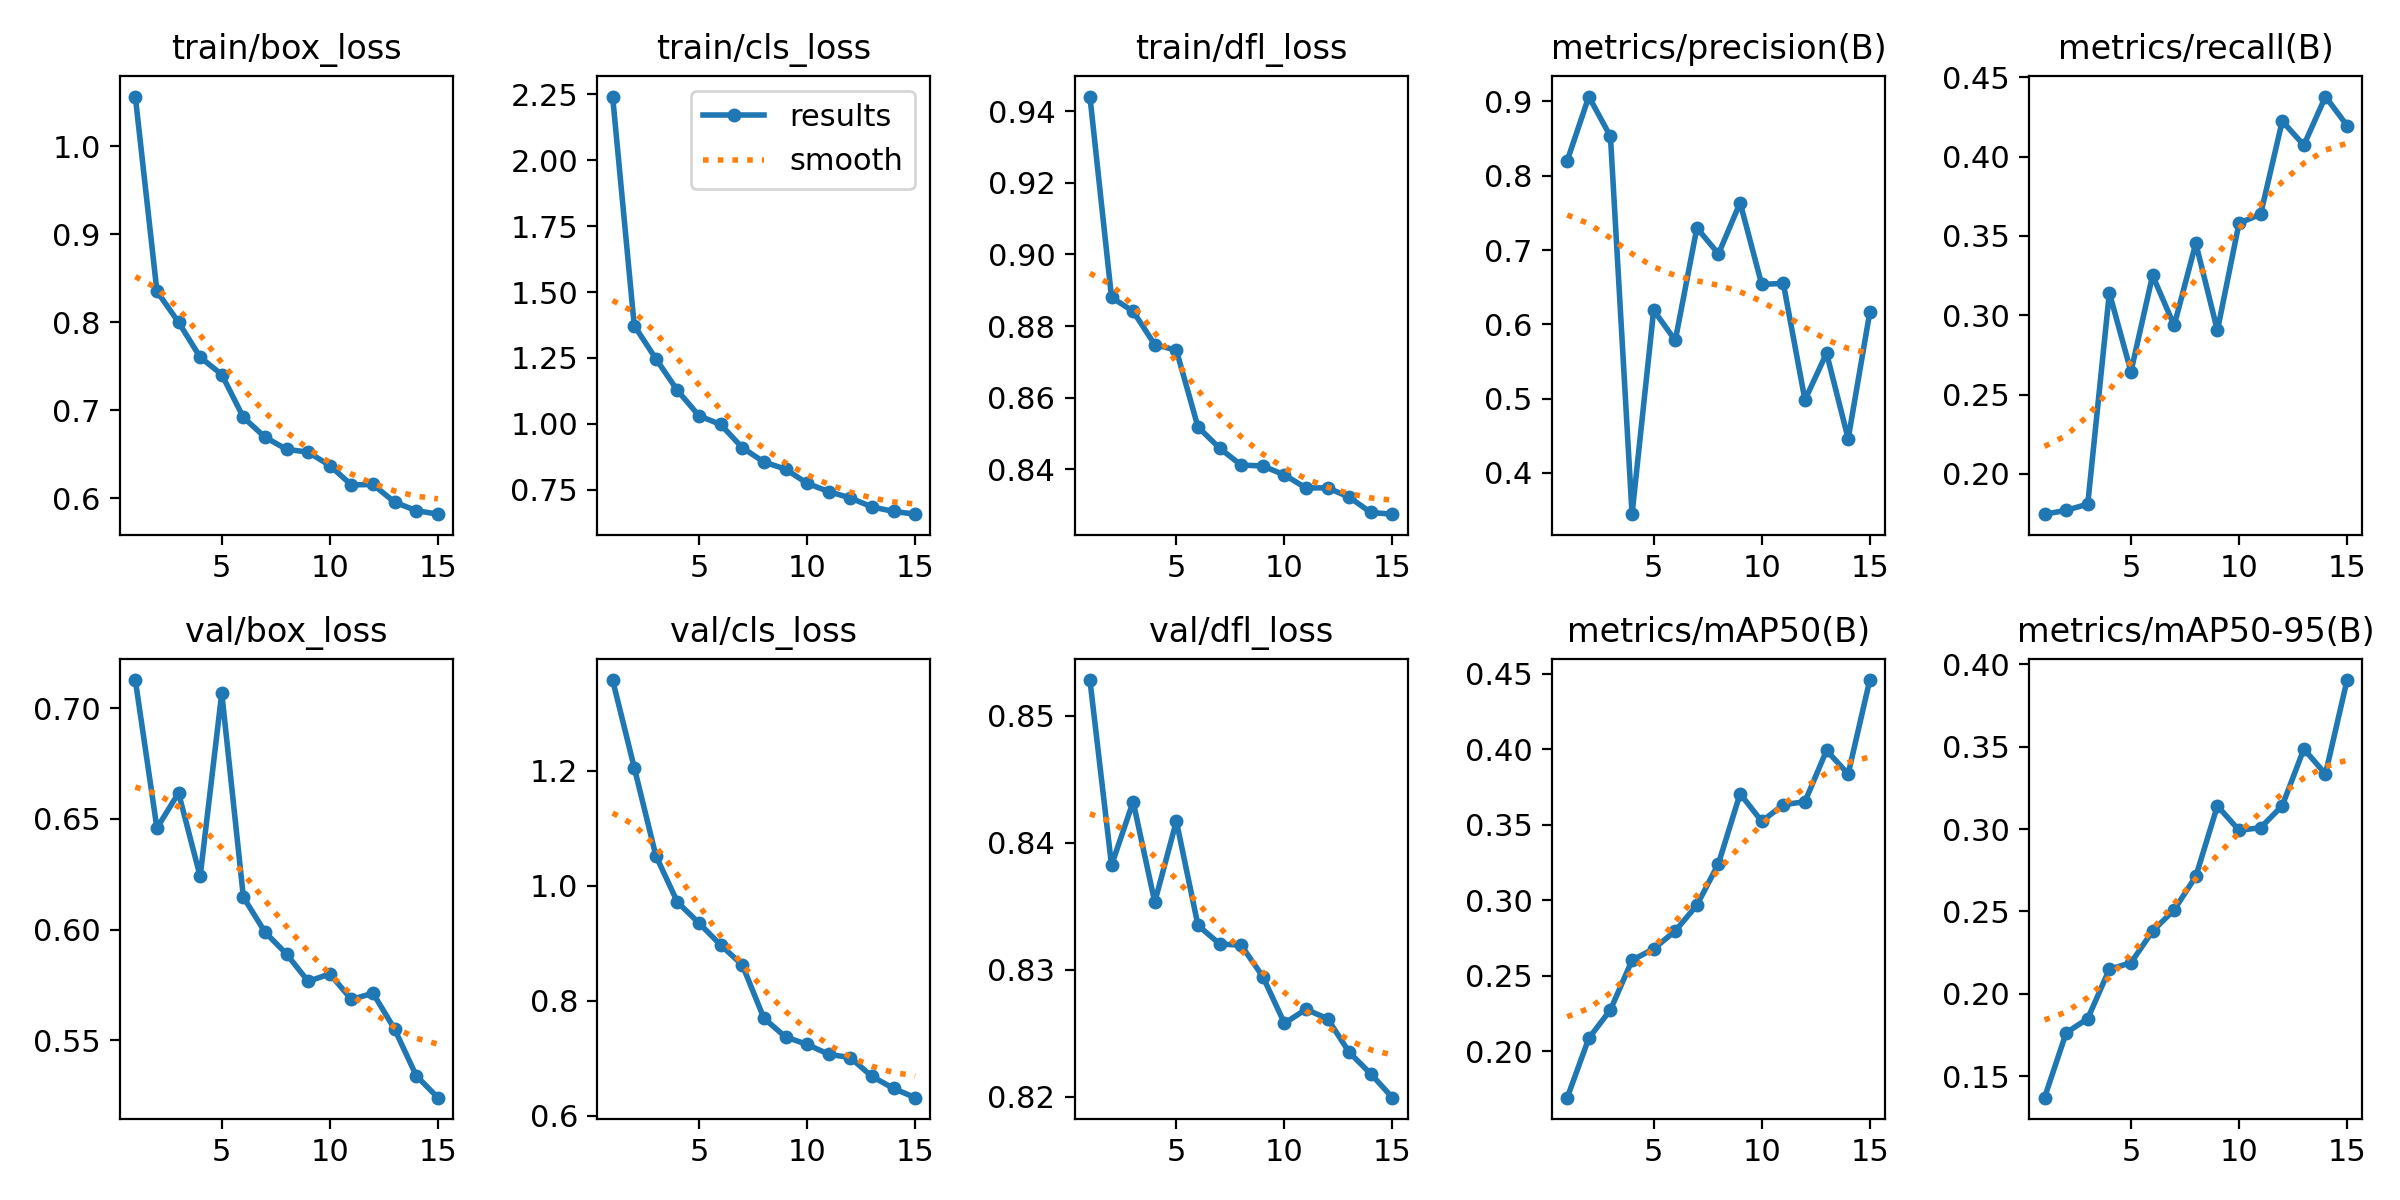

Data behind this chart, as committed beside it:
epoch, time, train/box_loss, train/cls_loss, train/dfl_loss, metrics/precision(B), metrics/recall(B), metrics/mAP50(B), metrics/mAP50-95(B), val/box_loss, val/cls_loss, val/dfl_loss, lr/pg0, lr/pg1, lr/pg2
1, 499.5, 1.057, 2.242, 0.9441, 0.8203, 0.1747, 0.1691, 0.1369, 0.7127, 1.358, 0.8528, 0.0001954, 0.0001954, 0.0001954
2, 1053, 0.8351, 1.373, 0.888, 0.9066, 0.1771, 0.2085, 0.1762, 0.6459, 1.206, 0.8382, 0.0003655, 0.0003655, 0.0003655
3, 1602, 0.8001, 1.247, 0.8841, 0.8528, 0.181, 0.2273, 0.1849, 0.6618, 1.052, 0.8432, 0.0005098, 0.0005098, 0.0005098
4, 7223, 0.7602, 1.127, 0.8748, 0.3446, 0.3141, 0.2602, 0.2149, 0.6241, 0.9715, 0.8353, 0.0004716, 0.0004716, 0.0004716
5, 7723, 0.7405, 1.03, 0.8733, 0.619, 0.2644, 0.2678, 0.2188, 0.7069, 0.935, 0.8417, 0.0004328, 0.0004328, 0.0004328
6, 8220, 0.6918, 0.9977, 0.8518, 0.5783, 0.3251, 0.2797, 0.2381, 0.6147, 0.897, 0.8335, 0.000394, 0.000394, 0.000394
7, 9222, 0.6694, 0.9096, 0.8459, 0.7298, 0.2936, 0.2967, 0.251, 0.5989, 0.8624, 0.832, 0.0003552, 0.0003552, 0.0003552
8, 9766, 0.6554, 0.8552, 0.8412, 0.6948, 0.3453, 0.3243, 0.2712, 0.589, 0.7696, 0.8319, 0.0003163, 0.0003163, 0.0003163
9, 10267, 0.6523, 0.8283, 0.8409, 0.7638, 0.2904, 0.3706, 0.3141, 0.5767, 0.737, 0.8295, 0.0002775, 0.0002775, 0.0002775
10, 10769, 0.637, 0.7744, 0.8385, 0.6537, 0.358, 0.3523, 0.2993, 0.5801, 0.7241, 0.8258, 0.0002387, 0.0002387, 0.0002387
11, 11913, 0.615, 0.743, 0.8348, 0.6552, 0.3637, 0.3633, 0.3009, 0.5685, 0.7069, 0.8269, 0.0001999, 0.0001999, 0.0001999
12, 12584, 0.6155, 0.7189, 0.8349, 0.4982, 0.4223, 0.3653, 0.3142, 0.5713, 0.701, 0.8261, 0.0001611, 0.0001611, 0.0001611
13, 13071, 0.5953, 0.6848, 0.8322, 0.5612, 0.4072, 0.3993, 0.3487, 0.5551, 0.6683, 0.8235, 0.0001223, 0.0001223, 0.0001223
14, 13690, 0.5858, 0.6679, 0.828, 0.4461, 0.4378, 0.3837, 0.3335, 0.5341, 0.6475, 0.8218, 8.3496e-05, 8.3496e-05, 8.3496e-05
15, 14191, 0.5817, 0.6573, 0.8275, 0.6161, 0.4195, 0.4459, 0.3906, 0.5242, 0.6314, 0.8199, 4.4688e-05, 4.4688e-05, 4.4688e-05
